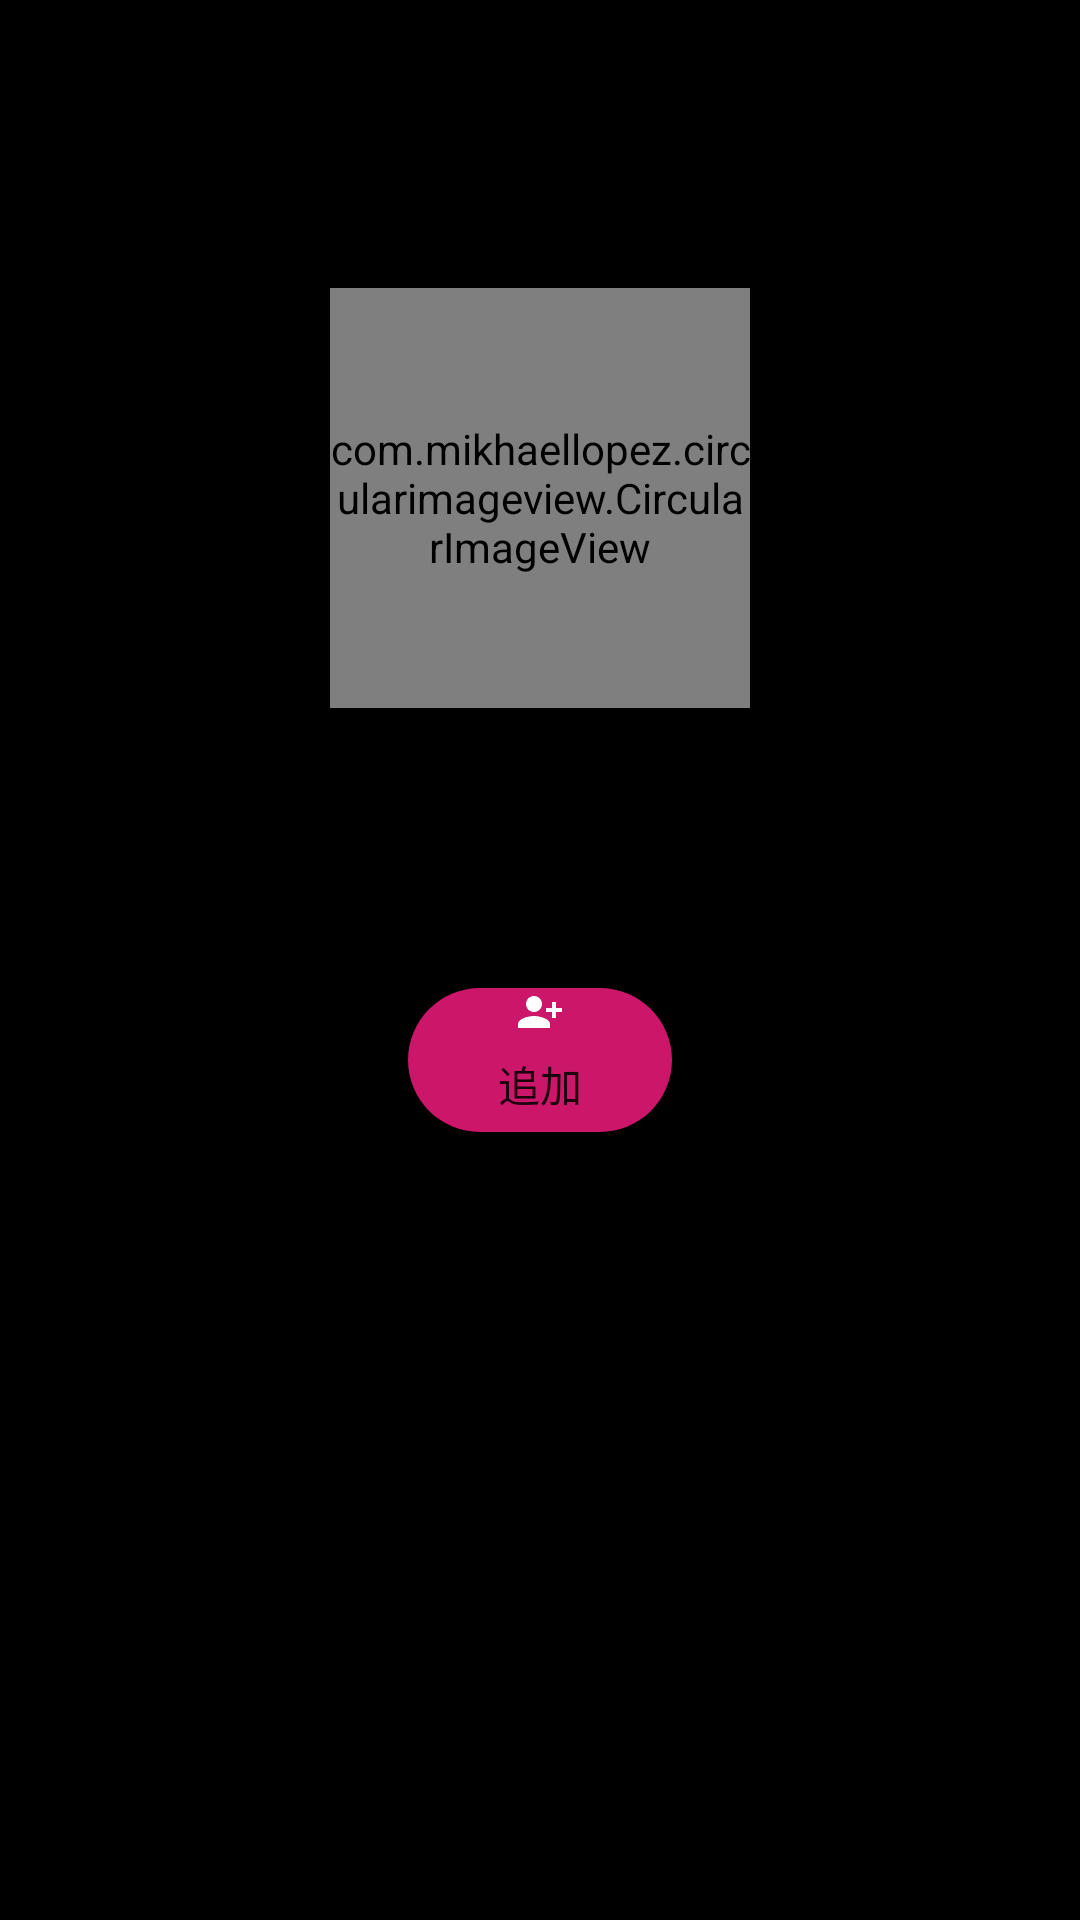

This screen was rendered from an Android layout file. Write that file and the resources it references.
<!-- AndroidManifest.xml: application theme Theme.BeansTalk -->
<!-- res/layout/activity_add_friend.xml -->
<?xml version="1.0" encoding="utf-8"?>
<androidx.constraintlayout.widget.ConstraintLayout xmlns:android="http://schemas.android.com/apk/res/android"
    xmlns:app="http://schemas.android.com/apk/res-auto"
    xmlns:tools="http://schemas.android.com/tools"
    android:layout_width="match_parent"
    android:layout_height="match_parent"
    android:background="@android:color/background_dark"
    android:padding="40dp"
    tools:context=".addfriend.AddFriendActivity">

    <ImageButton
        android:id="@+id/ib_close"
        android:layout_width="wrap_content"
        android:layout_height="wrap_content"
        android:background="@android:color/transparent"
        android:minWidth="48dp"
        android:minHeight="48dp"
        android:scaleType="fitCenter"
        android:src="@drawable/ic_close"
        app:layout_constraintEnd_toEndOf="parent"
        app:layout_constraintTop_toTopOf="parent"
        tools:ignore="SpeakableTextPresentCheck" />


    <com.mikhaellopez.circularimageview.CircularImageView
        android:id="@+id/iv_profile"
        android:layout_width="140dp"
        android:layout_height="140dp"
        android:layout_gravity="center_horizontal"
        android:layout_marginTop="56dp"
        android:layout_marginBottom="28dp"
        android:gravity="center_vertical|center_horizontal"
        android:src="@drawable/default_profile"
        app:civ_border="false"
        app:layout_constraintEnd_toEndOf="parent"
        app:layout_constraintStart_toStartOf="parent"
        app:layout_constraintTop_toTopOf="parent" />

    <TextView
        android:id="@+id/tv_name"
        android:layout_width="wrap_content"
        android:layout_height="wrap_content"
        android:layout_marginTop="32dp"
        android:drawablePadding="12dp"
        android:gravity="center"
        android:paddingStart="12dp"
        android:paddingEnd="12dp"
        android:textAppearance="@style/TextAppearance.AppCompat.Large"
        android:textColor="@color/textColorPrimary"
        app:layout_constraintEnd_toEndOf="parent"
        app:layout_constraintStart_toStartOf="parent"
        app:layout_constraintTop_toBottomOf="@+id/iv_profile"
        tools:text="Name" />

    <Button
        android:id="@+id/bt_add"
        android:layout_width="wrap_content"
        android:layout_height="wrap_content"
        android:layout_marginStart="8dp"
        android:layout_marginTop="32dp"
        android:layout_marginEnd="8dp"
        android:background="@drawable/round_button_primary"
        android:drawableTop="@drawable/ic_person_add"
        android:onClick="onAddBtnClick"
        android:text="@string/add"
        app:layout_constraintEnd_toEndOf="parent"
        app:layout_constraintStart_toStartOf="parent"
        app:layout_constraintTop_toBottomOf="@+id/tv_name" />

</androidx.constraintlayout.widget.ConstraintLayout>
<!-- resources referenced by this layout -->
<resources>
  <color name="textColorPrimary">#FFFFFFFF</color>
  <!-- drawable ic_person_add (drawable) -->
  <vector android:height="16dp" android:tint="#FFFFFF"
      android:viewportHeight="24" android:viewportWidth="24"
      android:width="16dp" xmlns:android="http://schemas.android.com/apk/res/android">
      <path android:fillColor="@android:color/white" android:pathData="M13,8c0,-2.21 -1.79,-4 -4,-4S5,5.79 5,8s1.79,4 4,4S13,10.21 13,8zM15,10v2h3v3h2v-3h3v-2h-3V7h-2v3H15zM1,18v2h16v-2c0,-2.66 -5.33,-4 -8,-4S1,15.34 1,18z"/>
  </vector>
  <!-- drawable round_button_primary (drawable) -->
  <?xml version="1.0" encoding="utf-8"?>
  <shape xmlns:android="http://schemas.android.com/apk/res/android"
      android:shape="rectangle">
      <solid android:color="@color/myColor"/>
      <corners android:radius="96dp" />
  </shape>
  <string name="add">追加</string>
  <style name="Theme.BeansTalk" parent="Theme.MaterialComponents.DayNight.NoActionBar">
          
          <item name="colorPrimary">@color/myColor</item>
          <item name="colorPrimaryVariant">@color/purple_700</item>
          <item name="colorOnPrimary">@color/white</item>
          
          <item name="colorSecondary">@color/teal_200</item>
          <item name="colorSecondaryVariant">@color/teal_700</item>
          <item name="colorOnSecondary">@color/black</item>
          
          <item name="android:statusBarColor" tools:targetApi="l">?attr/colorPrimaryVariant</item>
          
      </style>
  <color name="myColor">#cc1669</color>
  <color name="purple_700">#FF3700B3</color>
  <color name="white">#FFFFFFFF</color>
  <color name="teal_200">#FF03DAC5</color>
  <color name="teal_700">#FF018786</color>
  <color name="black">#FF000000</color>
</resources>
